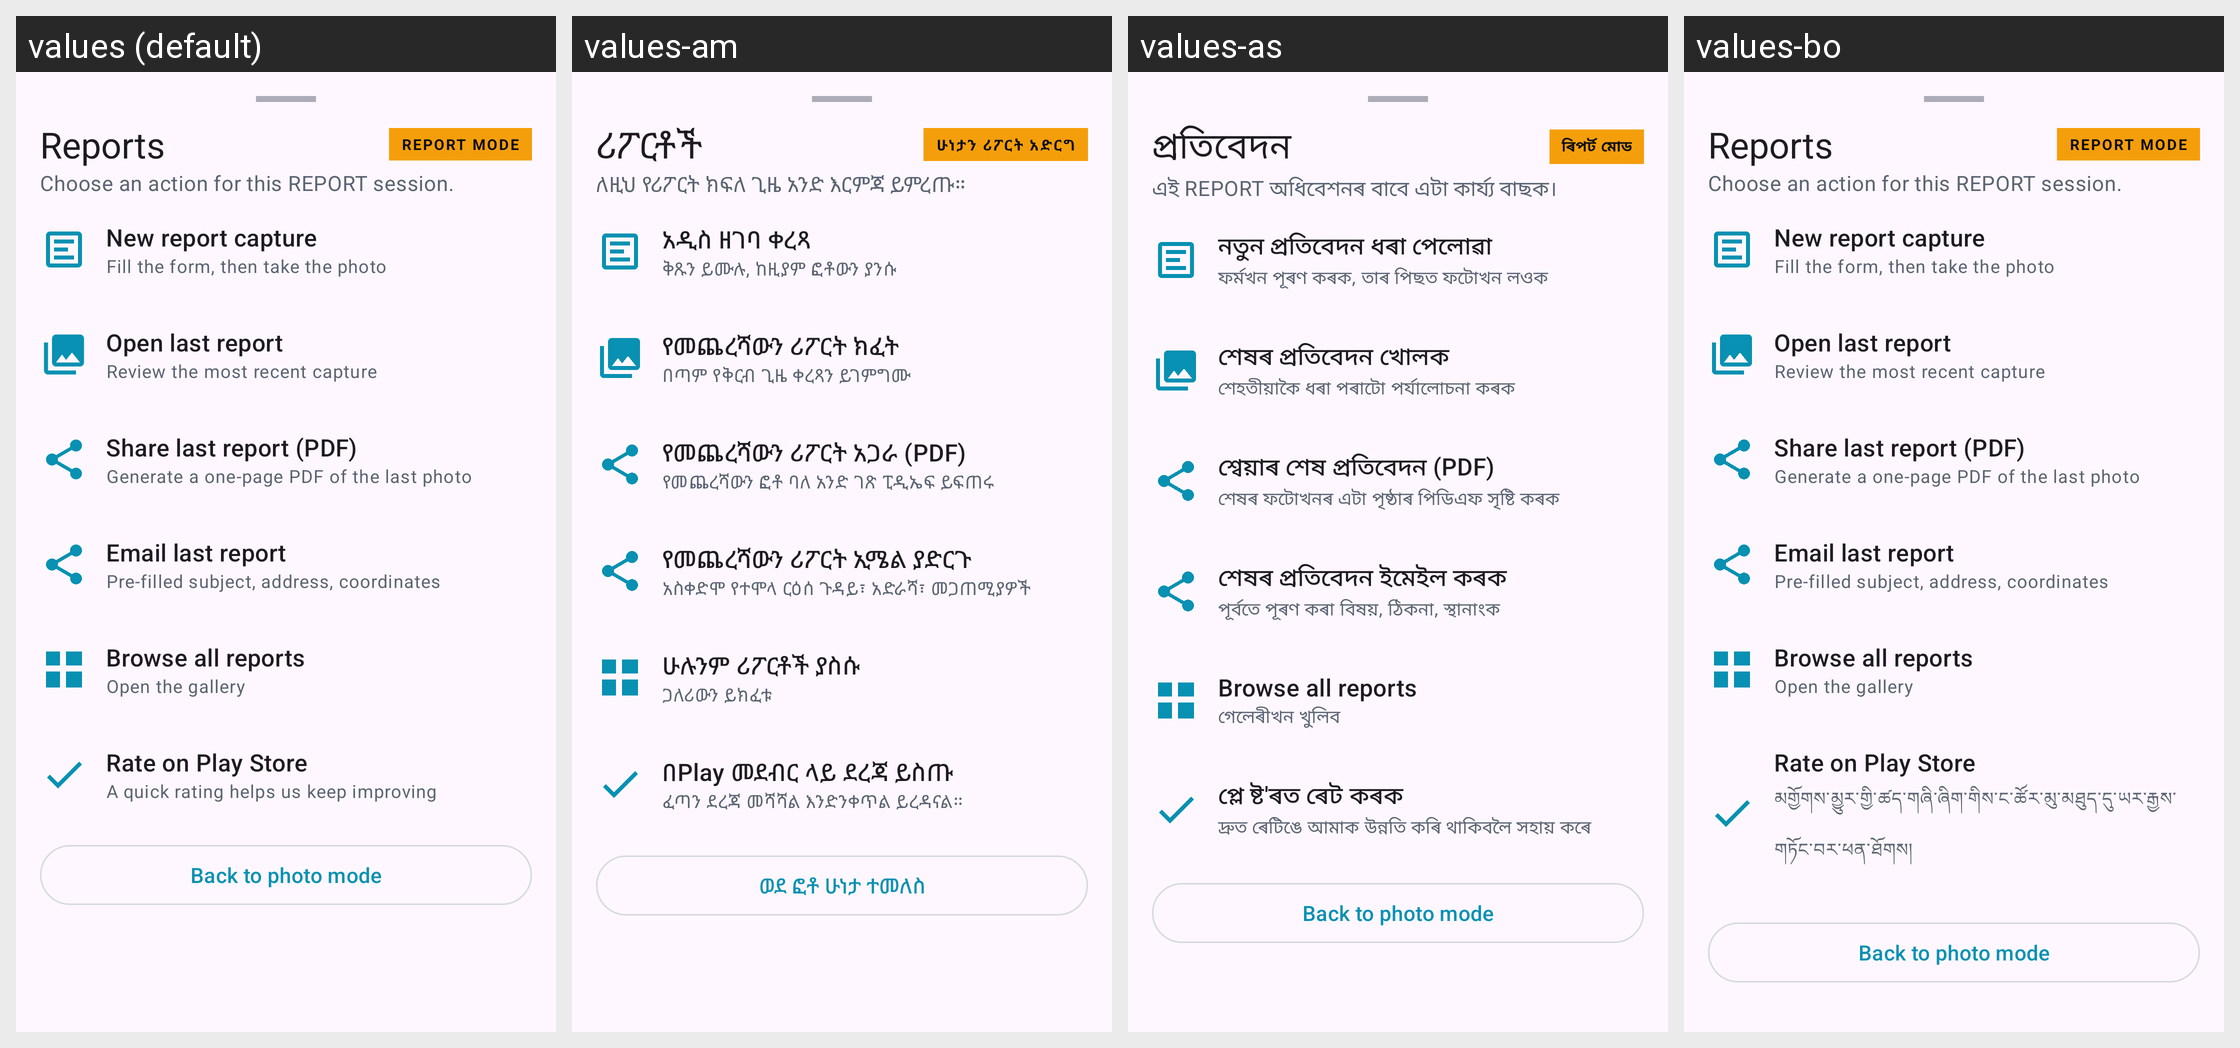

The Android screen above is rendered under several locales of the same app. Produce the string resources it draws, with the default and per-locale values.
Android screen res/layout/sheet_report_quick.xml rendered under 4 locales, left to right: values (default), values-am, values-as, values-bo. Device: Nexus 5 (rendered at 1080×1920; each locale shown at half size, 540×960, under a caption strip naming it); theme Theme.GeoStampCamera.
Other locales in the repository, not shown: values-af, values-ar, values-az, values-be, values-bg, values-bn, values-bs, values-ca, values-ceb, values-cs, values-cy, values-da, values-de, values-el, values-eo, values-es, values-et, values-eu, values-fa, values-fi, values-fr, values-fy, values-ga, values-gd, values-gl, values-gu, values-haw, values-hi, values-hr, values-ht, values-hu, values-hy, values-ig, values-in, values-is, values-it, values-iw, values-ja, values-jv, values-ka, values-kk, values-km, values-kn, values-ko, values-ky, values-la, values-lb, values-lo, values-lt, values-lv, values-mg, values-mi, values-mk, values-ml, values-mn, values-mr, values-ms, values-mt, values-my, values-nb, values-ne, values-nl, values-ny, values-om, values-or, values-pa, values-pl, values-ps, values-pt, values-ro, values-ru, values-rw, values-sd, values-si, values-sk, values-sl, values-sm, values-sn, values-so, values-sq, values-sr, values-st, values-su, values-sv, values-sw, values-ta, values-te, values-tg, values-th, values-ti, values-tk, values-tl, values-tr, values-ug, values-uk, values-ur, values-uz, values-vi, values-xh, values-zh.
Strings drawn on this screen, with the default value and each locale's value (text and hints the layout hard-codes, and strings that could not be matched under every locale, appear in the picture but are not listed):

report_quick_title
  values: Reports
  values-am: ሪፖርቶች
  values-as: প্ৰতিবেদন
  values-bo: Reports

report_mode_badge
  values: REPORT MODE
  values-am: ሁነታን ሪፖርት አድርግ
  values-as: ৰিপৰ্ট মোড
  values-bo: REPORT MODE

report_quick_body
  values: Choose an action for this REPORT session.
  values-am: ለዚህ የሪፖርት ክፍለ ጊዜ አንድ እርምጃ ይምረጡ።
  values-as: এই REPORT অধিবেশনৰ বাবে এটা কাৰ্য্য বাছক।
  values-bo: Choose an action for this REPORT session.

report_quick_new
  values: New report capture
  values-am: አዲስ ዘገባ ቀረጻ
  values-as: নতুন প্ৰতিবেদন ধৰা পেলোৱা
  values-bo: New report capture

report_quick_new_summary
  values: Fill the form, then take the photo
  values-am: ቅጹን ይሙሉ, ከዚያም ፎቶውን ያንሱ
  values-as: ফৰ্মখন পূৰণ কৰক, তাৰ পিছত ফটোখন লওক
  values-bo: Fill the form, then take the photo

report_quick_last_open
  values: Open last report
  values-am: የመጨረሻውን ሪፖርት ክፈት
  values-as: শেষৰ প্ৰতিবেদন খোলক
  values-bo: Open last report

report_quick_last_open_summary
  values: Review the most recent capture
  values-am: በጣም የቅርብ ጊዜ ቀረጻን ይገምግሙ
  values-as: শেহতীয়াকৈ ধৰা পৰাটো পৰ্যালোচনা কৰক
  values-bo: Review the most recent capture

report_quick_last_share
  values: Share last report (PDF)
  values-am: የመጨረሻውን ሪፖርት አጋራ (PDF)
  values-as: শ্বেয়াৰ শেষ প্ৰতিবেদন (PDF)
  values-bo: Share last report (PDF)

report_quick_last_share_summary
  values: Generate a one-page PDF of the last photo
  values-am: የመጨረሻውን ፎቶ ባለ አንድ ገጽ ፒዲኤፍ ይፍጠሩ
  values-as: শেষৰ ফটোখনৰ এটা পৃষ্ঠাৰ পিডিএফ সৃষ্টি কৰক
  values-bo: Generate a one-page PDF of the last photo

report_quick_last_email
  values: Email last report
  values-am: የመጨረሻውን ሪፖርት ኢሜል ያድርጉ
  values-as: শেষৰ প্ৰতিবেদন ইমেইল কৰক
  values-bo: Email last report

report_quick_last_email_summary
  values: Pre-filled subject, address, coordinates
  values-am: አስቀድሞ የተሞላ ርዕሰ ጉዳይ፣ አድራሻ፣ መጋጠሚያዎች
  values-as: পূৰ্বতে পূৰণ কৰা বিষয়, ঠিকনা, স্থানাংক
  values-bo: Pre-filled subject, address, coordinates

report_quick_browse
  values: Browse all reports
  values-am: ሁሉንም ሪፖርቶች ያስሱ
  values-as: Browse all reports
  values-bo: Browse all reports

report_quick_browse_summary
  values: Open the gallery
  values-am: ጋለሪውን ይክፈቱ
  values-as: গেলেৰীখন খুলিব
  values-bo: Open the gallery

report_quick_rate
  values: Rate on Play Store
  values-am: በPlay መደብር ላይ ደረጃ ይስጡ
  values-as: প্লে ষ্ট'ৰত ৰেট কৰক
  values-bo: Rate on Play Store

report_action_rate_summary
  values: A quick rating helps us keep improving
  values-am: ፈጣን ደረጃ መሻሻል እንድንቀጥል ይረዳናል።
  values-as: দ্ৰুত ৰেটিঙে আমাক উন্নতি কৰি থাকিবলৈ সহায় কৰে
  values-bo: མགྱོགས་མྱུར་གྱི་ཚད་གཞི་ཞིག་གིས་ང་ཚོར་མུ་མཐུད་དུ་ཡར་རྒྱས་གཏོང་བར་ཕན་ཐོགས།

report_quick_back
  values: Back to photo mode
  values-am: ወደ ፎቶ ሁነታ ተመለስ
  values-as: Back to photo mode
  values-bo: Back to photo mode
